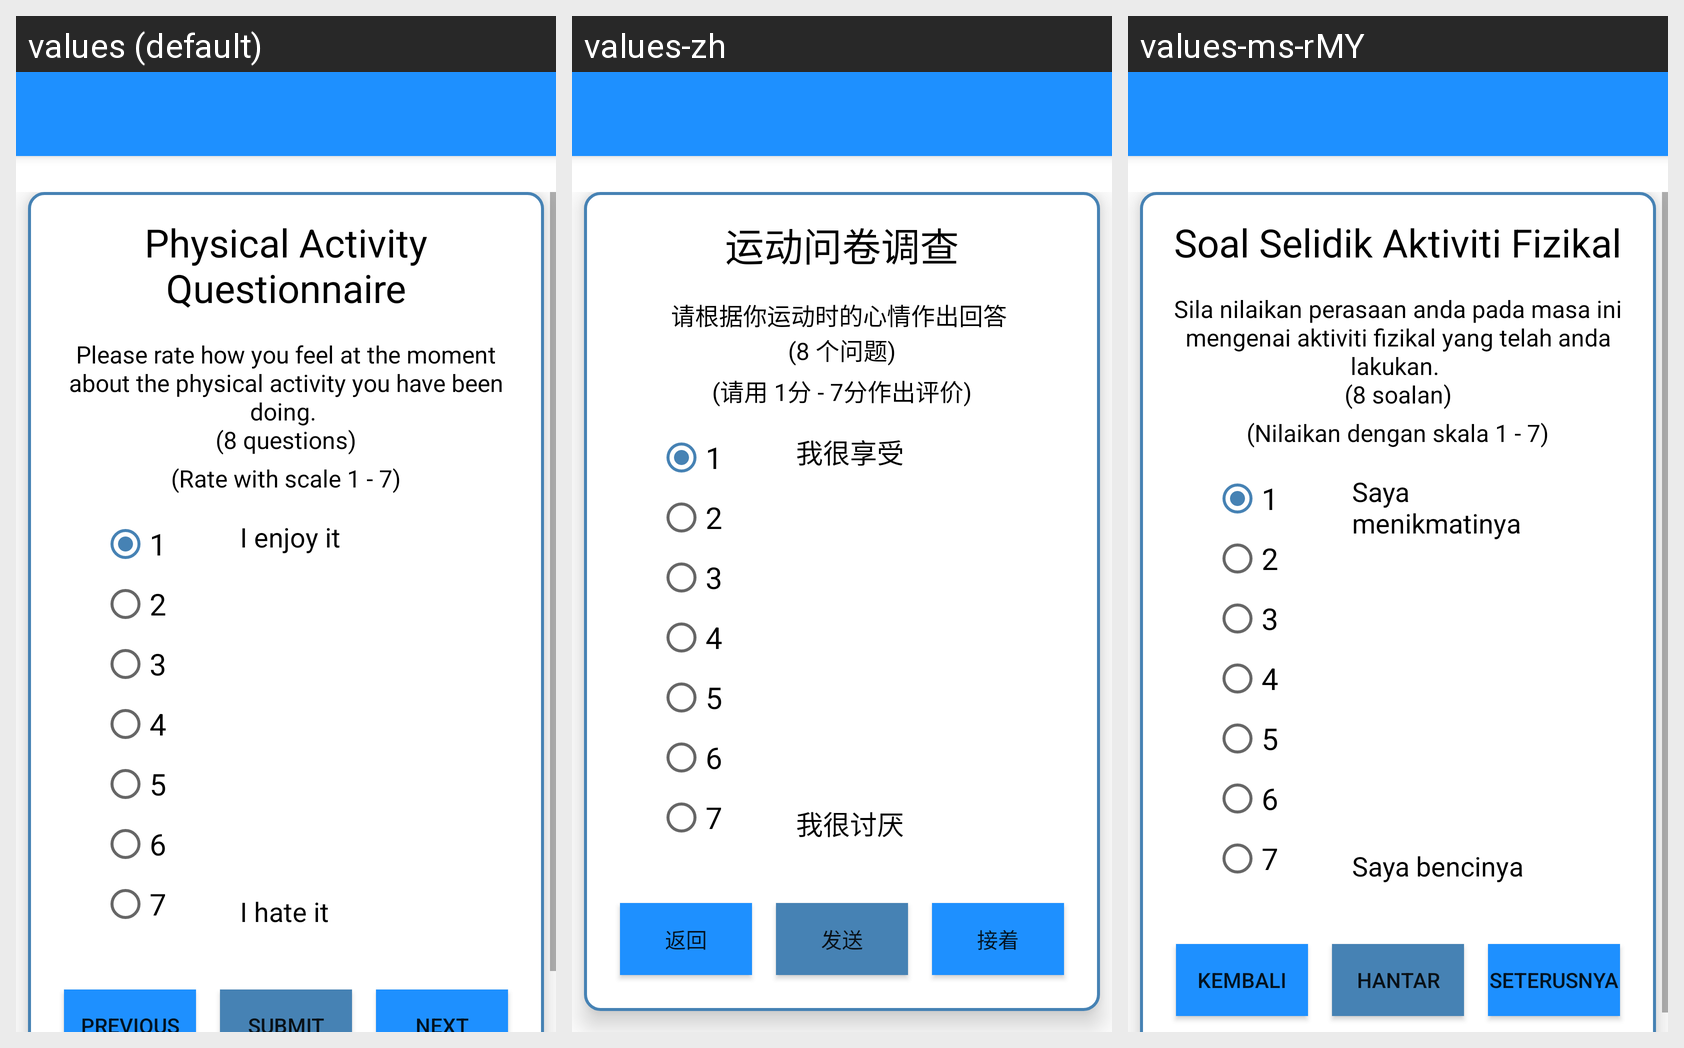

The same Android screen rendered under several of its app's locales, left to right. List the strings drawn on it with the default value and each locale's translation.
Android screen res/layout/activity_questionnaire.xml rendered under 3 locales, left to right: values (default), values-zh, values-ms-rMY. Device: Nexus 5 (rendered at 1080×1920; each locale shown at half size, 540×960, under a caption strip naming it); theme AppTheme.NoActionBar.
Strings drawn on this screen, with the default value and each locale's value (text and hints the layout hard-codes, and strings that could not be matched under every locale, appear in the picture but are not listed):

questionnaire
  values: Physical Activity Questionnaire
  values-zh: 运动问卷调查
  values-ms-rMY: Soal Selidik Aktiviti Fizikal

questionnaire_title
  values: Please rate how you feel at the moment about the physical activity you have been doing. 
      (8 questions)
  values-zh: 请根据你运动时的心情作出回答 
      (8 个问题)
  values-ms-rMY: Sila nilaikan perasaan anda pada masa ini mengenai aktiviti fizikal yang telah anda lakukan. 
      (8 soalan)

questionnaire_desc
  values: (Rate with scale 1 - 7)
  values-zh: (请用 1分 - 7分作出评价)
  values-ms-rMY: (Nilaikan dengan skala 1 - 7)

questionnaire_ans1
  values: 1
  values-zh: 1  [not translated; the default value is used]
  values-ms-rMY: 1  [not translated; the default value is used]

questionnaire_ans2
  values: 2
  values-zh: 2  [not translated; the default value is used]
  values-ms-rMY: 2  [not translated; the default value is used]

questionnaire_ans3
  values: 3
  values-zh: 3  [not translated; the default value is used]
  values-ms-rMY: 3  [not translated; the default value is used]

questionnaire_ans4
  values: 4
  values-zh: 4  [not translated; the default value is used]
  values-ms-rMY: 4  [not translated; the default value is used]

questionnaire_ans5
  values: 5
  values-zh: 5  [not translated; the default value is used]
  values-ms-rMY: 5  [not translated; the default value is used]

questionnaire_ans6
  values: 6
  values-zh: 6  [not translated; the default value is used]
  values-ms-rMY: 6  [not translated; the default value is used]

questionnaire_ans7
  values: 7
  values-zh: 7  [not translated; the default value is used]
  values-ms-rMY: 7  [not translated; the default value is used]

questionnaire_q1_min
  values: I enjoy it
  values-zh: 我很享受
  values-ms-rMY: Saya menikmatinya

questionnaire_q1_max
  values: I hate it
  values-zh: 我很讨厌
  values-ms-rMY: Saya bencinya

btn_previous
  values: previous
  values-zh: 返回
  values-ms-rMY: kembali

btn_submit
  values: submit
  values-zh: 发送
  values-ms-rMY: hantar

btn_next
  values: next
  values-zh: 接着
  values-ms-rMY: seterusnya
